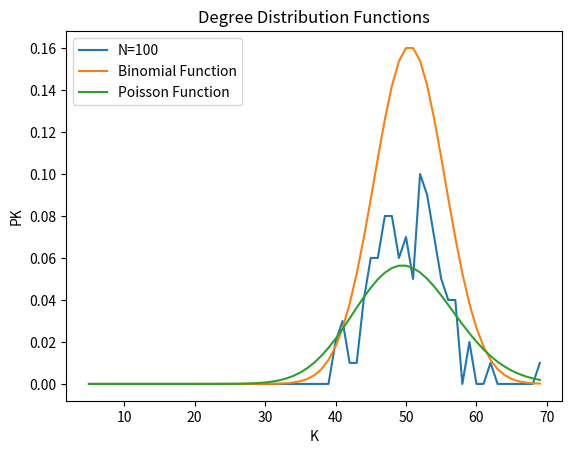
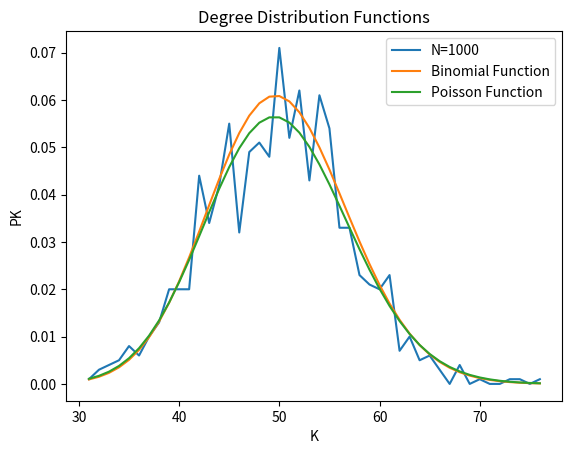
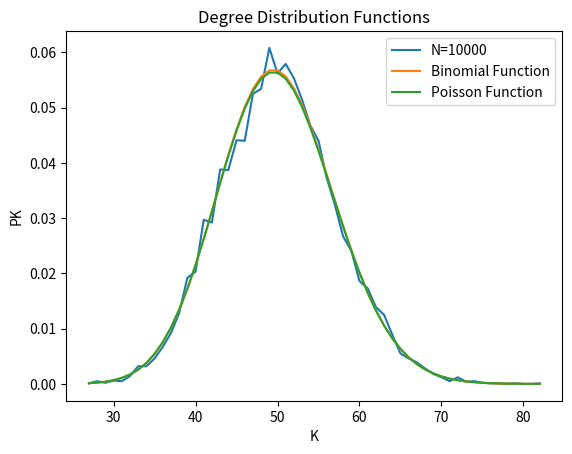

Generate these figures, in order, with matplotlib:
import random
import networkx as nx
import matplotlib.pyplot as plt
from math import comb, ceil, e, factorial


def random_graph(n, p):
    range_values = range(n)

    random_graph_generated = nx.Graph()
    random_graph_generated.add_nodes_from(range_values)

    for i in range_values:
        for j in range(i + 1, n):
            if random.random() < p:
                random_graph_generated.add_edge(i, j)

    return random_graph_generated


def degree_per_node(random_graph_values):
    number_nodes = random_graph_values.number_of_nodes()
    degree_per_node_array = [0] * number_nodes

    for i in range(number_nodes):
        for j in range(number_nodes):
            if random_graph_values.has_edge(i, j):
                degree_per_node_array[i] += 1

    return degree_per_node_array


def degree_distribution(degrees):
    degrees_distribution = [0] * (max(degrees) + 1)

    for i in range(max(degrees) + 1):
        degrees_distribution[i] = degrees.count(i) / len(degrees)

    return degrees_distribution


def get_binomial_values(p, n, nodes_degrees):
    qtd_values = max(nodes_degrees)
    binomial = [0] * (qtd_values + 1)

    for k in range(qtd_values + 1):
        combination = comb(n, k)
        binomial[k] = combination * (p ** k * ((1 - p) ** ((n - 1) - k)))

    return binomial


def get_poisson_values(k, nodes_degrees):
    qtd_values = max(nodes_degrees)
    poisson = [0] * (qtd_values + 1)

    for degree in range(qtd_values + 1):
        poisson[degree] = ((e ** -k) * (k ** degree)) / factorial(degree)

    return poisson


def get_degrees_values_to_plot(probabilities):
    first_value = next(x for x, val in enumerate(probabilities) if val > 0)
    last_value = next(x for x, val in enumerate(reversed(probabilities)) if val > 0) + len(probabilities)
    value = ceil(len(probabilities) * 0.50)

    increment = value
    decrement = value

    if first_value - value <= 0:
        decrement = 0

    if last_value + value >= len(probabilities):
        increment = len(probabilities) - last_value

    return range(first_value - decrement, last_value + increment)


def plot_degree_distribution(n, p, k, degrees_probabilities, nodes_degrees):
    degrees_to_plot = get_degrees_values_to_plot(degrees_probabilities)
    binomial_values = get_binomial_values(p, n, nodes_degrees)
    poisson_values = get_poisson_values(k, nodes_degrees)

    plt.xlabel('K')
    plt.ylabel('PK')
    plt.title('Degree Distribution Functions')

    plt.plot(
        degrees_to_plot,
        degrees_probabilities[degrees_to_plot[0]:degrees_to_plot[-1]+1],
        label="N=" + str(n)
    )

    plt.plot(
        degrees_to_plot,
        binomial_values[degrees_to_plot[0]:degrees_to_plot[-1] + 1],
        label="Binomial Function"
    )

    plt.plot(
        degrees_to_plot,
        poisson_values[degrees_to_plot[0]:degrees_to_plot[-1] + 1],
        label="Poisson Function"
    )

    plt.legend()
    plt.show()


def main():
    for exponent in range(2, 5):
        n = 10 ** exponent
        k = 50
        p = k / (n - 1)
        print("N: ", n, "\nK: ", k, "\nP: ", p)

        random_graph_generated = random_graph(n, p)
        # nx.draw(random_graph_generated)
        degrees = sum(d for n, d in random_graph_generated.degree())
        print("Average degree, networkx: ", degrees / random_graph_generated.number_of_nodes(), "\n")

        nodes_degrees = degree_per_node(random_graph_generated)
        degrees_sum = sum(nodes_degrees)
        print("Average degree calculated: ", degrees_sum / random_graph_generated.number_of_nodes(), "\n")

        degrees_distribution = degree_distribution(nodes_degrees)

        plot_degree_distribution(n, p, k, degrees_distribution, nodes_degrees)

        # plot_degree_distribution(random_graph, n, p)
        # plt.savefig("random-graph-" + str(exponent-1) + ".png")


if __name__ == '__main__':
    main()
